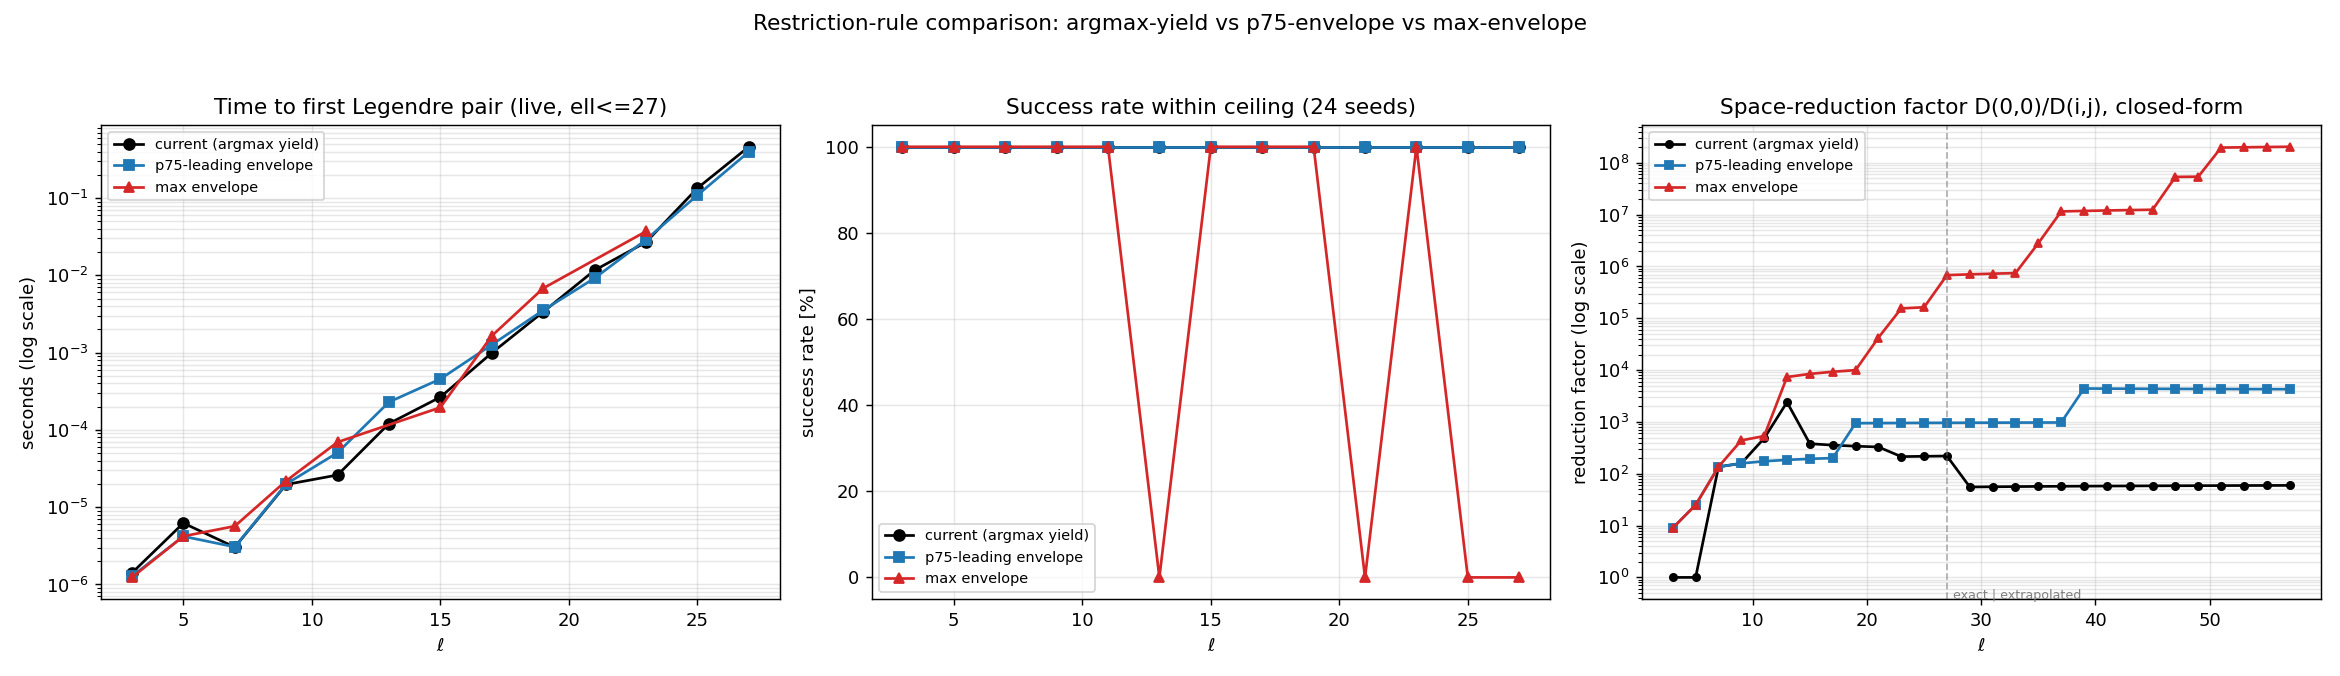

Values plotted in this chart, from the file beside it:
ell, rule, i, j, n_valid_ground_truth, denominator, fraction, seeds, success_frac, median_ttf, ceiling
3, current_argmax, 0, 0, 9, 9, 1.0, 24, 1.0, 1.4110003121459158e-06, 0.5
3, p75_leading, 2, 1, 1, 1, 1.0, 24, 1.0, 1.2780001270584762e-06, 0.5
3, max_envelope, 1, 1, 1, 1, 1.0, 24, 1.0, 1.2345001323410543e-06, 0.5
5, current_argmax, 0, 0, 50, 100, 0.5, 24, 1.0, 6.225000106496736e-06, 0.5
5, p75_leading, 2, 1, 2, 4, 0.5, 24, 1.0, 4.19449997934862e-06, 0.5
5, max_envelope, 2, 1, 2, 4, 0.5, 24, 1.0, 4.21049981014221e-06, 0.5
7, current_argmax, 3, 1, 4, 9, 0.4444, 24, 1.0, 3.041500121980789e-06, 0.5
7, p75_leading, 3, 1, 4, 9, 0.4444, 24, 1.0, 3.0600001537095523e-06, 0.5
7, max_envelope, 2, 2, 1, 9, 0.1111, 24, 1.0, 5.681999937223736e-06, 0.5
9, current_argmax, 3, 1, 8, 100, 0.08, 24, 1.0, 1.967399998648034e-05, 0.5
9, p75_leading, 3, 1, 8, 100, 0.08, 24, 1.0, 1.9957500171585707e-05, 0.5
9, max_envelope, 3, 2, 2, 36, 0.05556, 24, 1.0, 2.1926500039626262e-05, 0.5
11, current_argmax, 1, 3, 8, 441, 0.01814, 24, 1.0, 2.6085499939654255e-05, 0.5
11, p75_leading, 3, 1, 12, 1225, 0.009796, 24, 1.0, 5.0774999863278936e-05, 0.5
11, max_envelope, 3, 2, 1, 400, 0.0025, 24, 1.0, 6.949800012989726e-05, 0.5
13, current_argmax, 3, 3, 4, 1225, 0.003265, 24, 1.0, 0.0001208, 0.5
13, p75_leading, 3, 1, 50, 15876, 0.003149, 24, 1.0, 0.0002294, 0.5
13, max_envelope, 4, 3, 0, 400, 0.0, 24, 0.0, , 0.5
15, current_argmax, 1, 3, 124, 108900, 0.001139, 24, 1.0, 0.0002659, 0.5
15, p75_leading, 3, 1, 204, 213444, 0.0009558, 24, 1.0, 0.0004563, 0.5
15, max_envelope, 4, 3, 1, 4900, 0.0002041, 24, 1.0, 0.0001953, 0.5
17, current_argmax, 1, 3, 312, 1656369, 0.0001884, 24, 1.0, 0.000992, 0.5
17, p75_leading, 3, 1, 468, 2944656, 0.0001589, 24, 1.0, 0.001266, 0.5
17, max_envelope, 4, 3, 4, 63504, 6.298815822625347e-05, 24, 1.0, 0.001648, 0.5
19, current_argmax, 1, 3, 520, 25050025, 2.0758462316903876e-05, 24, 1.0, 0.003366, 0.5
19, p75_leading, 4, 1, 152, 9018009, 1.6855161710306567e-05, 24, 1.0, 0.003529, 0.5
19, max_envelope, 4, 3, 2, 853776, 2.3425348100672776e-06, 24, 1.0, 0.006802, 0.5
21, current_argmax, 1, 3, 1404, 378224704, 3.7120790502357035e-06, 24, 1.0, 0.01164, 0.5
21, p75_leading, 4, 1, 448, 130873600, 3.4231502762971296e-06, 24, 1.0, 0.009201, 0.5
21, max_envelope, 5, 3, 0, 2944656, 0.0, 24, 0.0, , 0.5
23, current_argmax, 3, 1, 5912, 8533694884, 6.92783147319285e-07, 24, 1.0, 0.02688, 0.5
23, p75_leading, 4, 1, 1308, 1914762564, 6.831134181292673e-07, 24, 1.0, 0.02895, 0.5
23, max_envelope, 5, 4, 1, 11778624, 8.489956042403595e-08, 24, 1.0, 0.03706, 0.5
25, current_argmax, 3, 1, 9872, 124408576656, 7.935144236314909e-08, 24, 1.0, 0.1344, 0.5
25, p75_leading, 4, 1, 1960, 28210561600, 6.94775250415433e-08, 24, 1.0, 0.1091, 0.5
25, max_envelope, 5, 4, 0, 165636900, 0.0, 24, 0.0, , 0.5
27, current_argmax, 3, 1, 24928, 1828114918084, 1.363590426039868e-08, 24, 1.0, 0.4612, 1.041
27, p75_leading, 4, 1, 5496, 418151049316, 1.3143575770024267e-08, 24, 1.0, 0.3965, 1.041
27, max_envelope, 6, 4, 0, 590976100, 0.0, 24, 0.0, , 1.041
